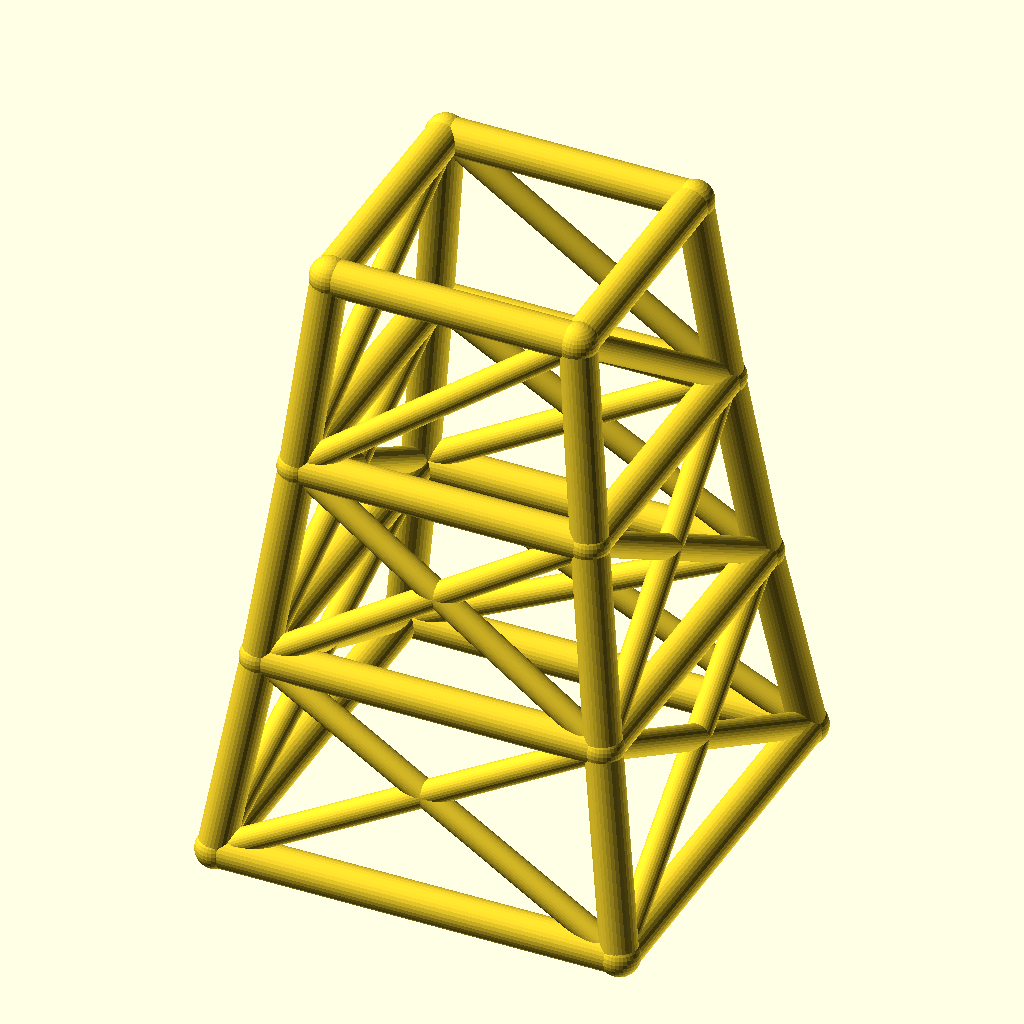
Cell 1: the model at its default parameters.
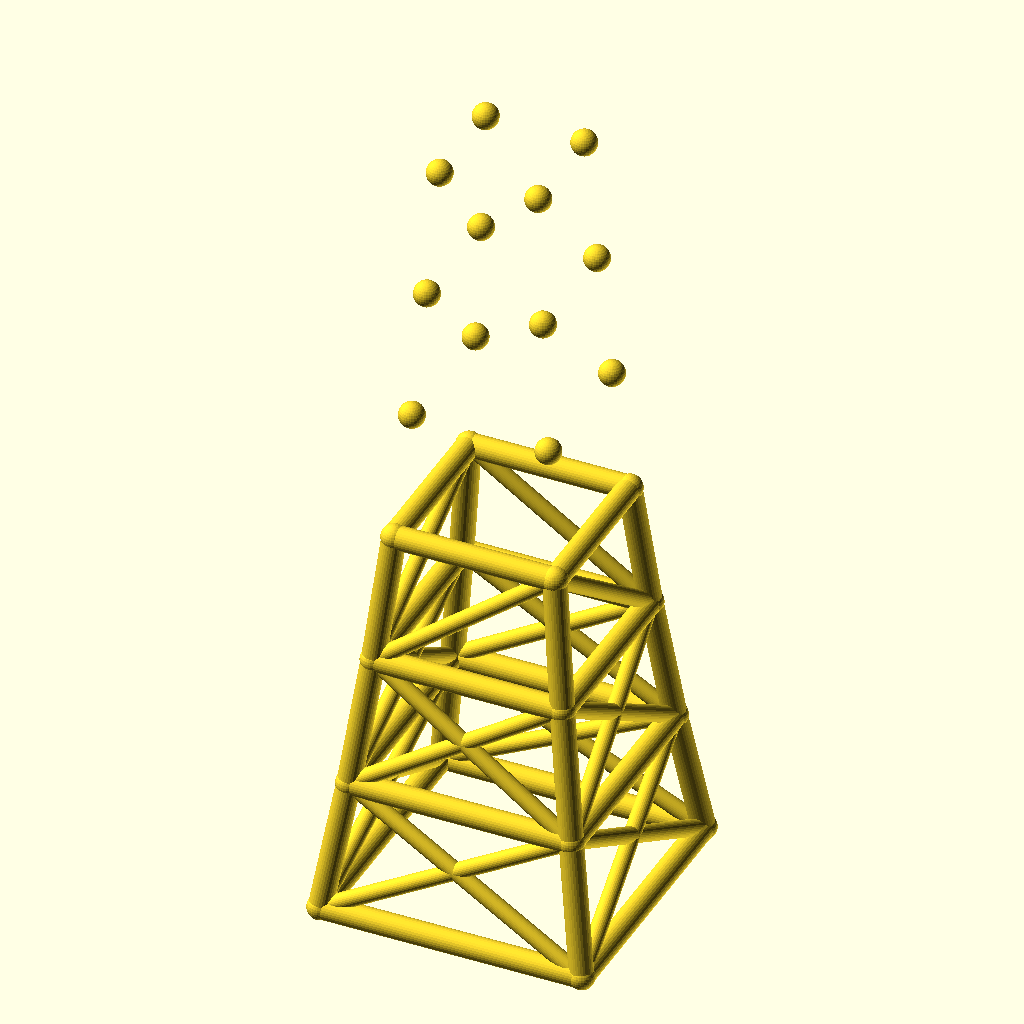
Cell 2: the same model with levels = 6.
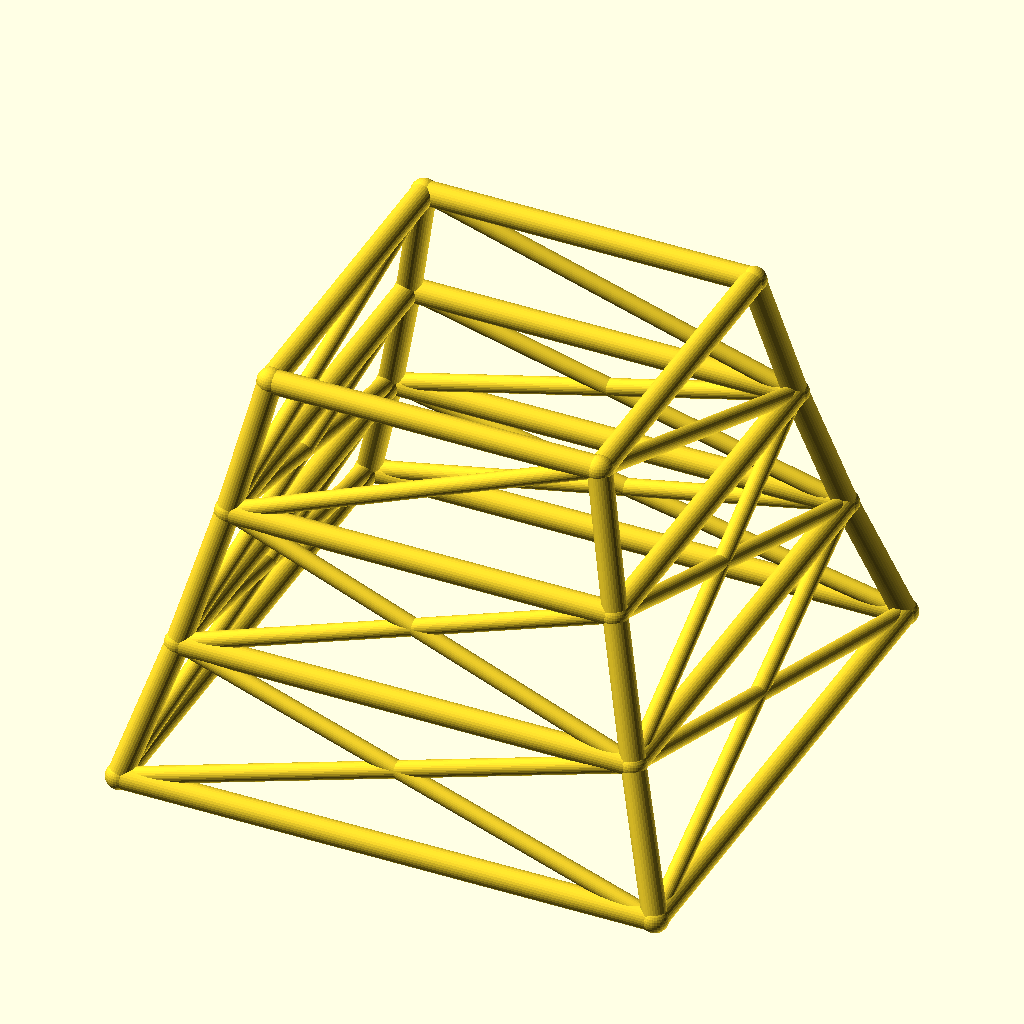
Cell 3: the same model with base_w = 180.
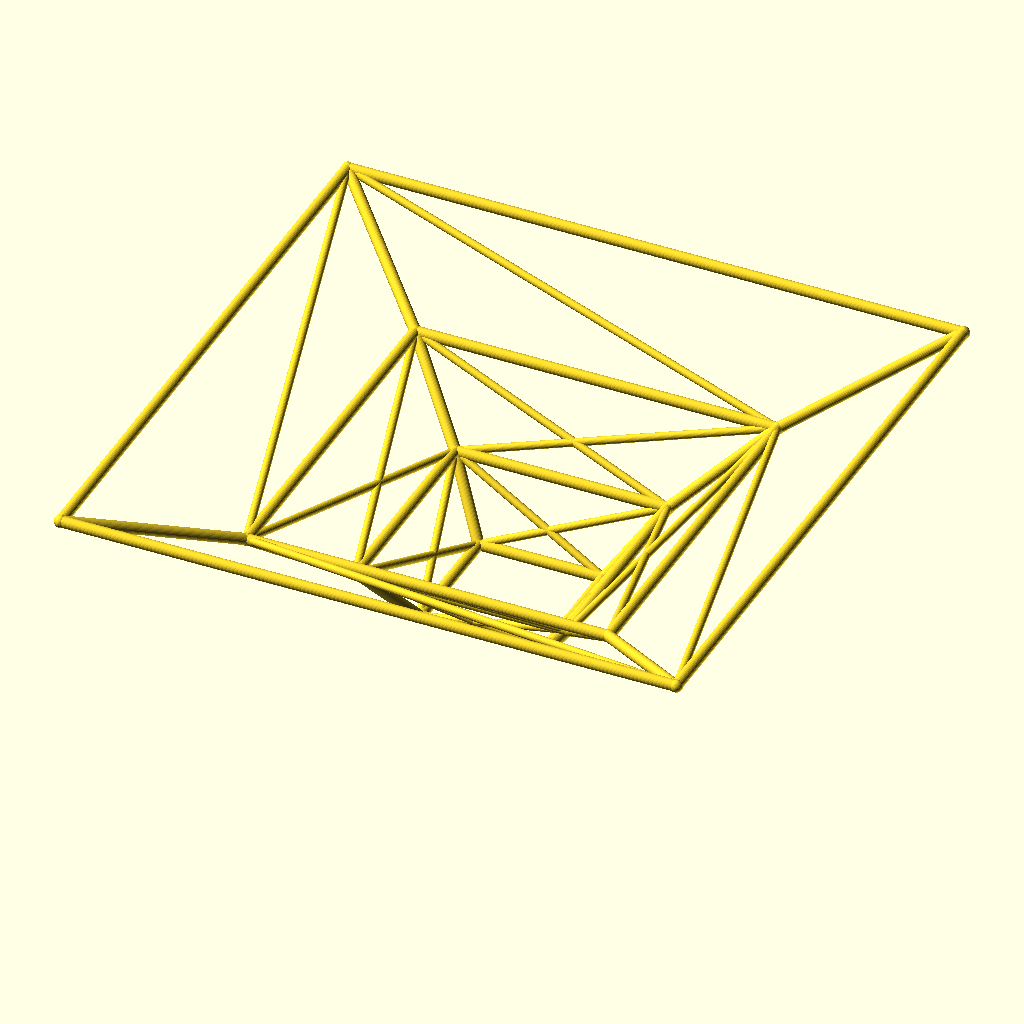
Cell 4: the same model with taper = 1.7.
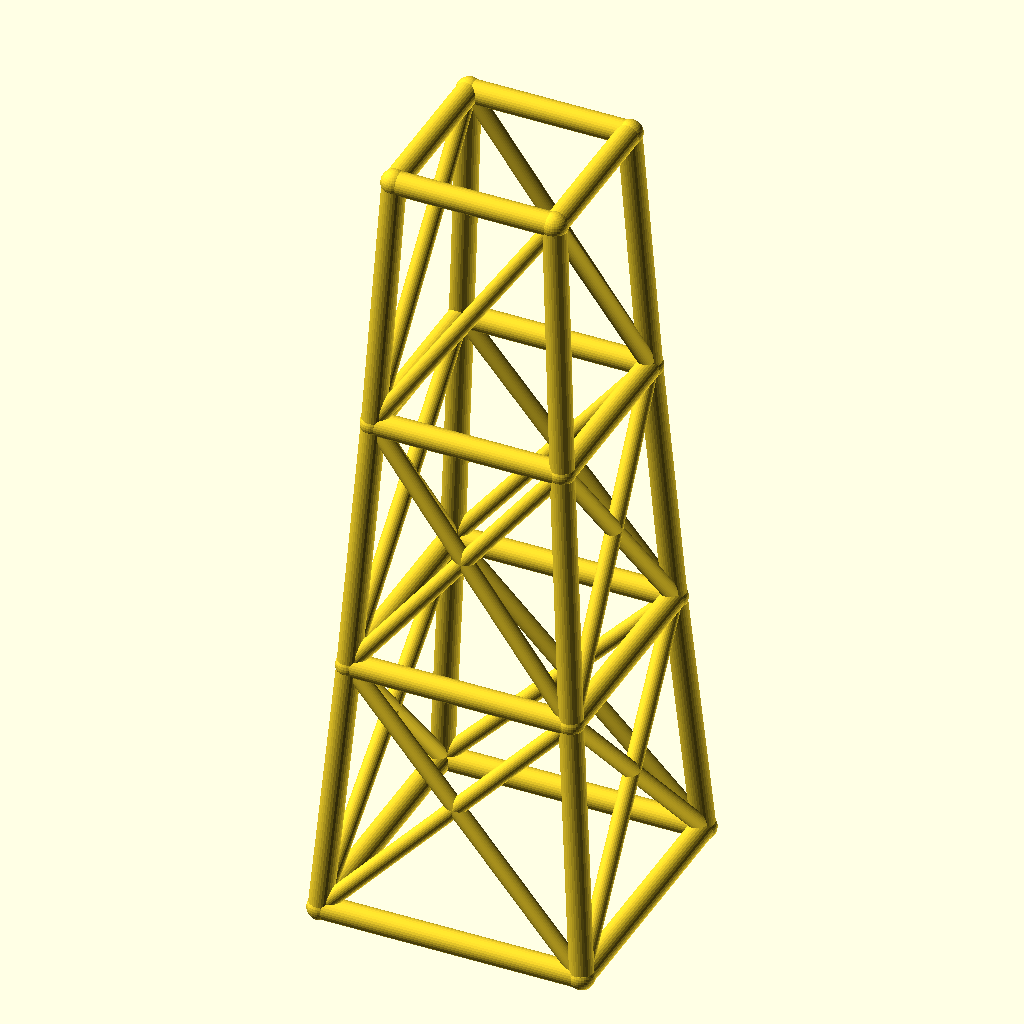
Cell 5: level_h = 90 (everything else at default).
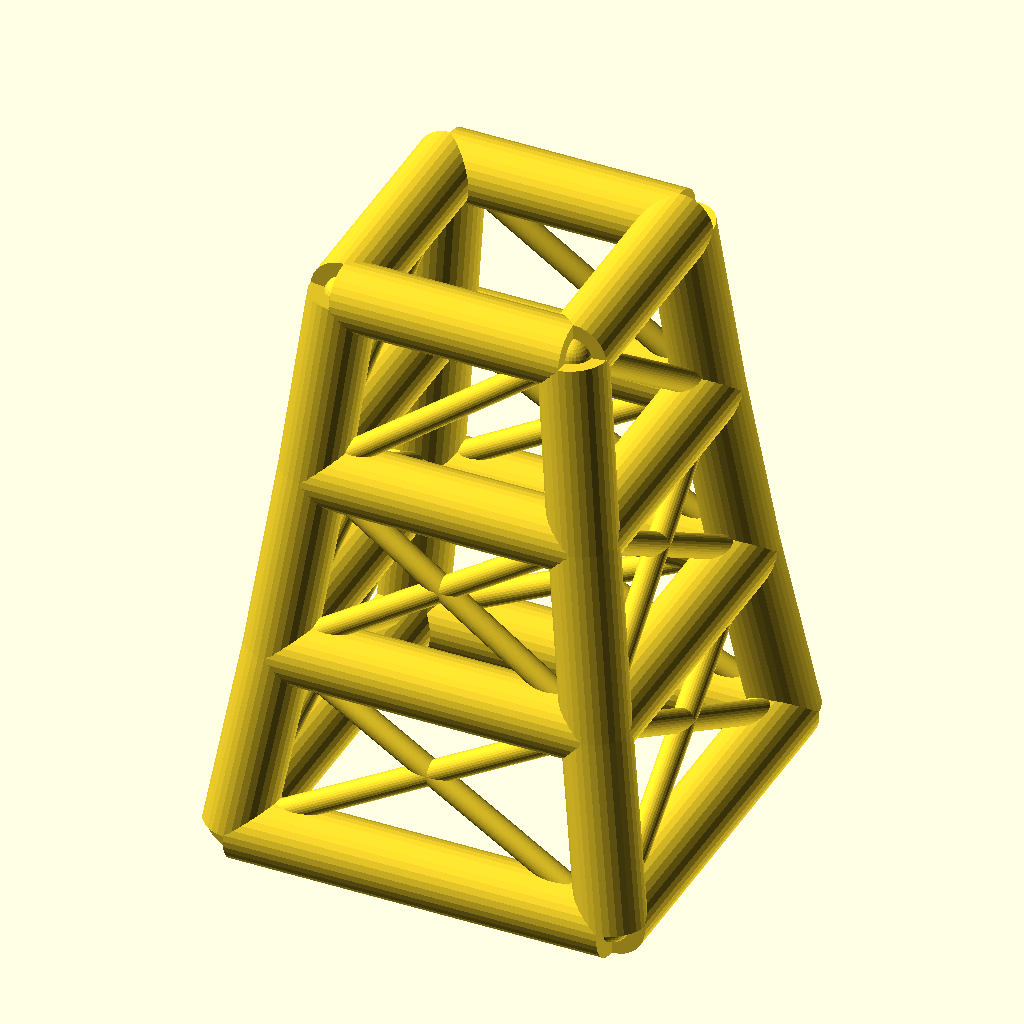
Cell 6: leg_r = 8 (everything else at default).
The same orthographic view direction (rotation 55°, 0°, 25°; colour scheme Cornfield) for every cell, with the view re-fitted per cell, so scale and position can differ between cells.
Source of the model, optional_data/data/wire2/masttowers/scene_0151.scad:
$fn = 32;

// ----------------------------------------------------------------------
// Tapered four-leg tower: 3 levels, base 90 mm, taper 0.85 per level
// ----------------------------------------------------------------------

// --- parameters (mm) ---
levels = 3;               // number of tower levels
base_w = 90;              // bottom ring width (X and Y)
taper = 0.85;             // ring width multiplier per level
level_h = 45;             // height of one level
leg_r = 4;                // leg / ring member radius
brace_r = 2.8;            // diagonal brace radius
joint_r = 4.4;            // joint ball radius

bbox_x = base_w + 2 * joint_r;  // overall X, joints included
bbox_y = base_w + 2 * joint_r;  // overall Y, joints included
bbox_z = levels * level_h + 2 * joint_r;  // overall Z, joints included
leg_d = 2 * leg_r;  // leg / ring stock diameter
brace_d = 2 * brace_r;  // brace stock diameter
joint_d = 2 * joint_r;  // joint ball diameter
top_w = base_w * pow(taper, levels);  // width of the top ring
nodes = [for (lvl = [0 : levels], sx = [-1, 1], sy = [-1, 1]) [sx * base_w * pow(taper, lvl) / 2, sy * base_w * pow(taper, lvl) / 2, lvl * level_h]];

module member(a, b, r) {
  /* round stock from joint a to joint b, ends buried in the joint balls */
  d = b - a;
  length = norm(d);
  translate(a) rotate([0, acos(d[2] / length), atan2(d[1], d[0])])
    cylinder(h = length, r = r);
}

module joint(p, r) {
  /* ball at the joint centre, fatter than every member meeting there */
  translate(p) sphere(r = r);
}

/* members - each call is one graph edge */
member(nodes[0], nodes[4], leg_r);
member(nodes[1], nodes[5], leg_r);
member(nodes[2], nodes[6], leg_r);
member(nodes[3], nodes[7], leg_r);
member(nodes[4], nodes[8], leg_r);
member(nodes[5], nodes[9], leg_r);
member(nodes[6], nodes[10], leg_r);
member(nodes[7], nodes[11], leg_r);
member(nodes[8], nodes[12], leg_r);
member(nodes[9], nodes[13], leg_r);
member(nodes[10], nodes[14], leg_r);
member(nodes[11], nodes[15], leg_r);
member(nodes[0], nodes[1], leg_r);
member(nodes[2], nodes[3], leg_r);
member(nodes[0], nodes[2], leg_r);
member(nodes[1], nodes[3], leg_r);
member(nodes[4], nodes[5], leg_r);
member(nodes[6], nodes[7], leg_r);
member(nodes[4], nodes[6], leg_r);
member(nodes[5], nodes[7], leg_r);
member(nodes[8], nodes[9], leg_r);
member(nodes[10], nodes[11], leg_r);
member(nodes[8], nodes[10], leg_r);
member(nodes[9], nodes[11], leg_r);
member(nodes[12], nodes[13], leg_r);
member(nodes[14], nodes[15], leg_r);
member(nodes[12], nodes[14], leg_r);
member(nodes[13], nodes[15], leg_r);
member(nodes[0], nodes[5], brace_r);
member(nodes[1], nodes[4], brace_r);
member(nodes[2], nodes[7], brace_r);
member(nodes[3], nodes[6], brace_r);
member(nodes[0], nodes[6], brace_r);
member(nodes[2], nodes[4], brace_r);
member(nodes[1], nodes[7], brace_r);
member(nodes[3], nodes[5], brace_r);
member(nodes[4], nodes[9], brace_r);
member(nodes[5], nodes[8], brace_r);
member(nodes[6], nodes[11], brace_r);
member(nodes[7], nodes[10], brace_r);
member(nodes[4], nodes[10], brace_r);
member(nodes[6], nodes[8], brace_r);
member(nodes[5], nodes[11], brace_r);
member(nodes[7], nodes[9], brace_r);
member(nodes[8], nodes[13], brace_r);
member(nodes[11], nodes[14], brace_r);
member(nodes[8], nodes[14], brace_r);
member(nodes[11], nodes[13], brace_r);

/* joint balls */
for (p = nodes) joint(p, joint_r);
Parameter table extracted from the source (name, type, default, range or options):
levels: number, default 3
base_w: number, default 90
taper: number, default 0.85
level_h: number, default 45
leg_r: number, default 4
brace_r: number, default 2.8
joint_r: number, default 4.4
